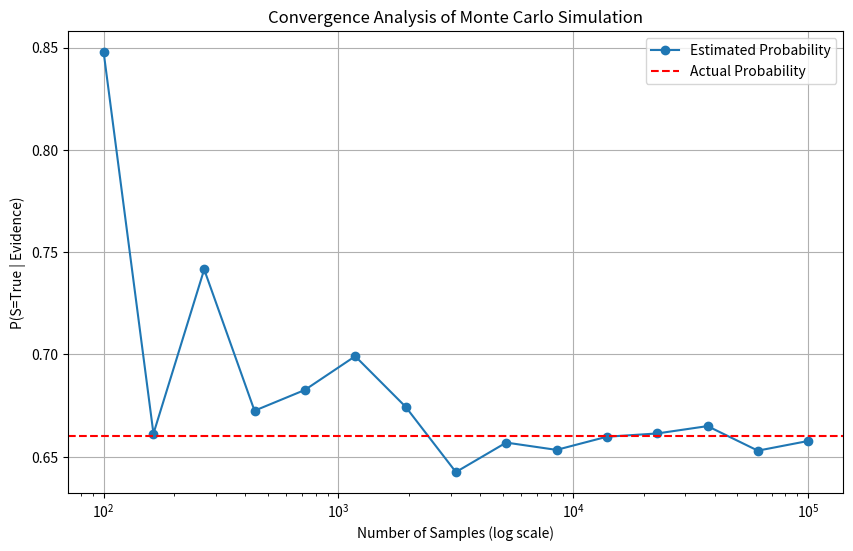

Write the Python code that produced this figure.
import numpy as np
import matplotlib.pyplot as plt

P_A = {"yes": 0.8, "no": 0.2}
P_C = {"yes": 0.5, "no": 0.5}
P_G_given_A_C = {
    ("yes", "yes"): {"Good": 0.9, "OK": 0.1},
    ("yes", "no"): {"Good": 0.7, "OK": 0.3},
    ("no", "yes"): {"Good": 0.6, "OK": 0.4},
    ("no", "no"): {"Good": 0.3, "OK": 0.7},
}
P_J_given_G = {
    "Good": {"yes": 0.8, "no": 0.2},
    "OK": {"yes": 0.2, "no": 0.8},
}
P_S_given_G = {
    "Good": {"yes": 0.7, "no": 0.3},
    "OK": {"yes": 0.3, "no": 0.7},
}

def monte_carlo_simulation(target_query, evidence, num_samples=10000):
    count_target_true = 0
    count_evidence_satisfied = 0

    for _ in range(num_samples):
        aptitude = "yes" if np.random.rand() < P_A["yes"] else "no"
        coding = "yes" if np.random.rand() < P_C["yes"] else "no"
        grade_probs = P_G_given_A_C[(aptitude, coding)]
        grade = "Good" if np.random.rand() < grade_probs["Good"] else "OK"
        job_probs = P_J_given_G[grade]
        job = "yes" if np.random.rand() < job_probs["yes"] else "no"
        startup_probs = P_S_given_G[grade]
        startup = "yes" if np.random.rand() < startup_probs["yes"] else "no"

        node_states = {
            "A": aptitude,
            "C": coding,
            "G": grade,
            "J": job,
            "S": startup,
        }

        if all(node_states[key] == value for key, value in evidence.items()):
            count_evidence_satisfied += 1
            if node_states[target_query] == "yes":
                count_target_true += 1

    if count_evidence_satisfied == 0:
        return 0

    return count_target_true / count_evidence_satisfied

def convergence_analysis(actual_value, evidence, target_query):
    sample_sizes = np.logspace(2, 5, num=15, dtype=int) 
    results = []

    print(f"Actual Value: {actual_value:.3f}\n")
    print("Convergence Analysis:")

    for num_samples in sample_sizes:
        estimated_value = monte_carlo_simulation(
            target_query=target_query, evidence=evidence, num_samples=num_samples
        )
        closeness = (1 - abs(estimated_value - actual_value) / actual_value) * 100
        results.append((num_samples, estimated_value))
        print(f"With {num_samples} samples: P({target_query}=True | Evidence) ≈ {estimated_value:.3f}, Closeness: {closeness:.2f}%")

    x, y = zip(*results)
    plt.figure(figsize=(10, 6))
    plt.plot(x, y, marker="o", label="Estimated Probability")
    plt.axhline(y=actual_value, color="r", linestyle="--", label="Actual Probability")
    plt.xscale("log")
    plt.xlabel("Number of Samples (log scale)")
    plt.ylabel(f"P({target_query}=True | Evidence)")
    plt.title("Convergence Analysis of Monte Carlo Simulation")
    plt.legend()
    plt.grid(True)
    plt.show()

# Example usage
if __name__ == "__main__":
    P_actual = (
        P_G_given_A_C[("yes", "yes")]["Good"] * P_S_given_G["Good"]["yes"]
        + P_G_given_A_C[("yes", "yes")]["OK"] * P_S_given_G["OK"]["yes"]
    )

    convergence_analysis(
        actual_value=P_actual,
        evidence={"A": "yes", "C": "yes"},
        target_query="S"
    )